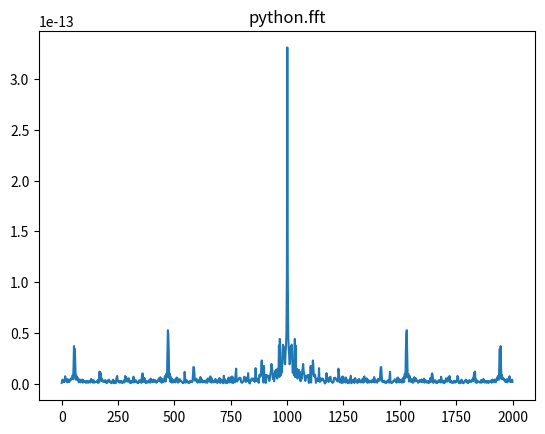

The script that saved this image:
import numpy as np
from scipy.fftpack import fft,ifft
import matplotlib.pyplot as plt
import math

PI = 3.1415926
N=1024
freq=1000
Fs = freq * 2
x=np.linspace(0,Fs,N) # Between 0-N, there are Fs's numbers.

y=[]

for i in range(0, N):
    #value = 1000*math.sin(PI*i*50.0/Fs) + 2000*math.sin(PI*i*2500.0/Fs) + 3000*math.sin(PI*i*2550.0/Fs)
    value = math.sin(2.0*math.pi*freq*i/Fs) # full period
    y.append(value)

fft_y = fft(y)

abs_y=np.abs(fft_y)

normalization_abs_y=(abs_y/N) * 2

plt.plot(x, normalization_abs_y)
plt.title('python.fft')

plt.show()
